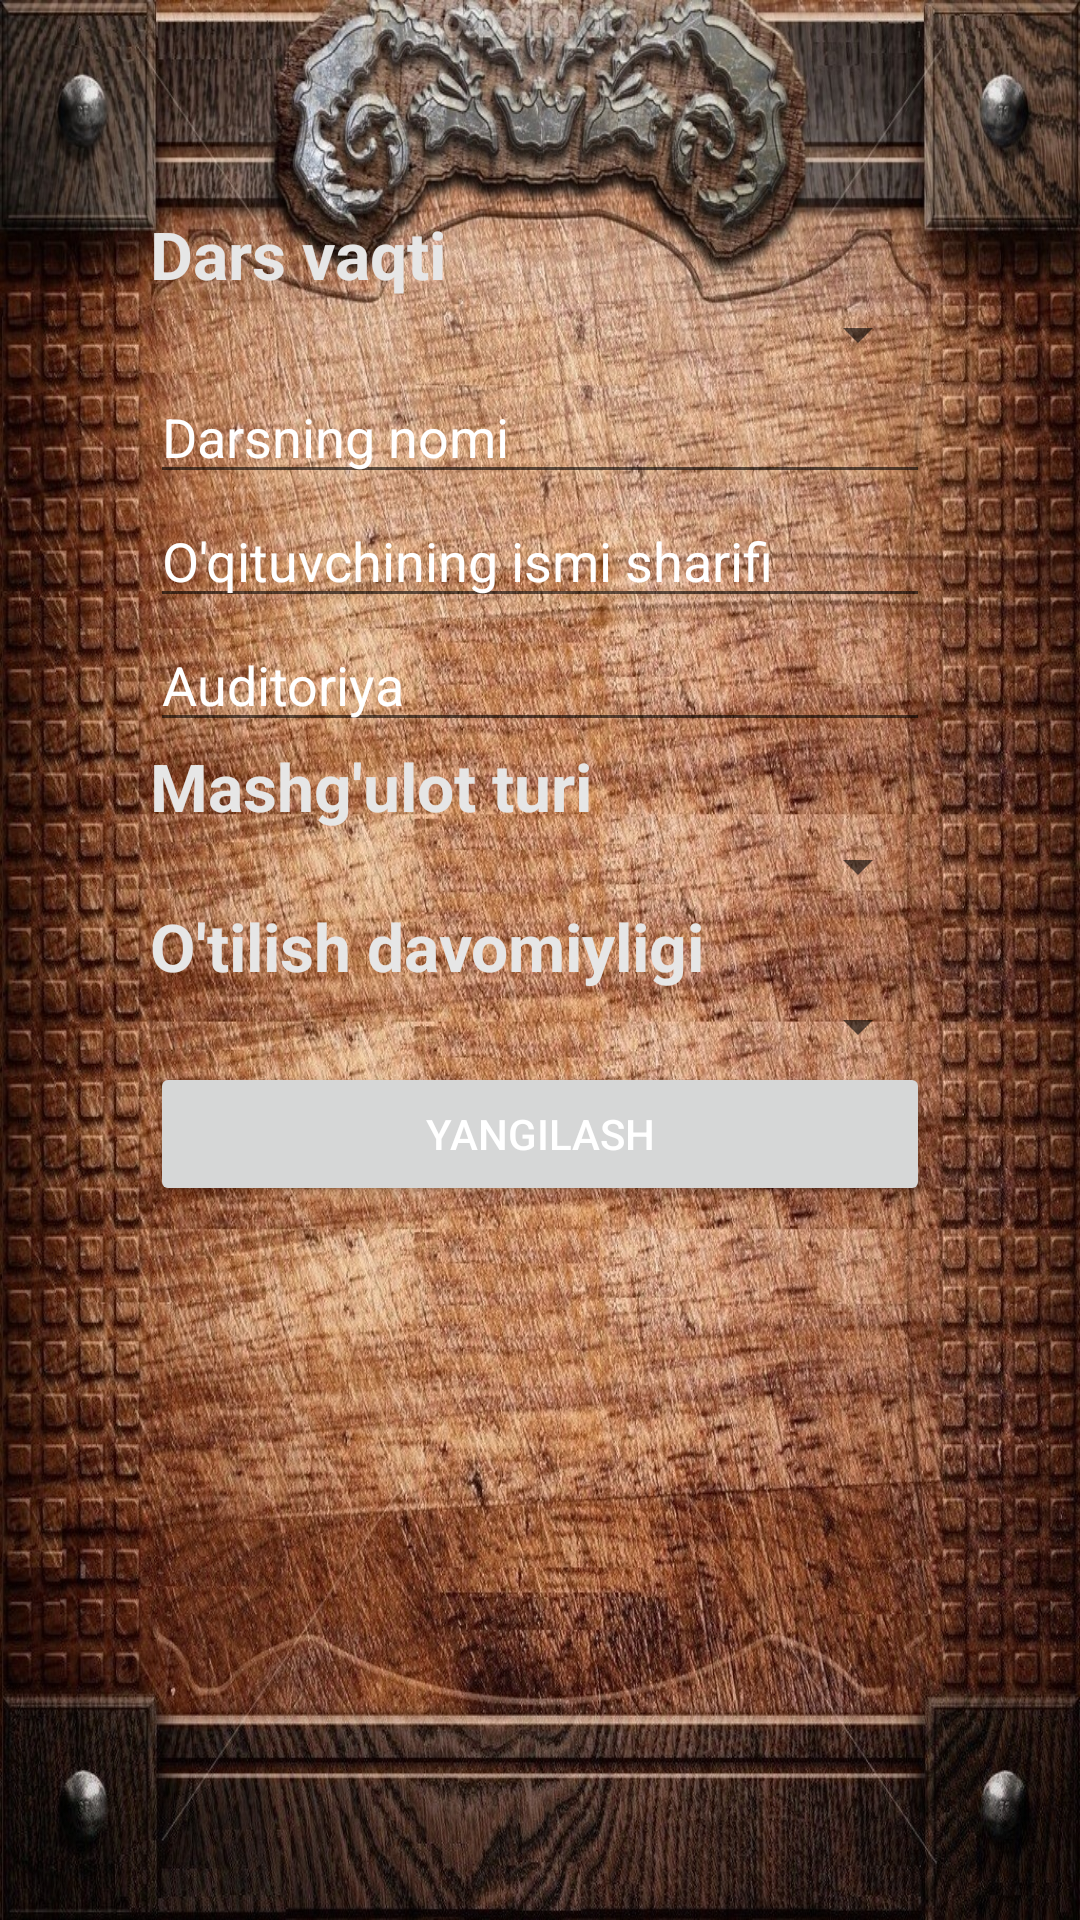

Here is an Android app screen rendered from its layout file. Give the layout XML and the strings, colors and styles it references.
<!-- AndroidManifest.xml: application theme AppTheme -->
<!-- res/layout/edit_lesson.xml -->
<?xml version="1.0" encoding="utf-8"?>
<LinearLayout xmlns:android="http://schemas.android.com/apk/res/android"
    android:layout_width="match_parent"
    android:layout_height="match_parent"
    android:background="@drawable/add"

    android:orientation="vertical">


    <LinearLayout
        android:layout_width="match_parent"
        android:layout_height="match_parent"
        android:layout_marginLeft="50dp"
        android:layout_marginRight="50dp"
        android:layout_marginTop="70dp"
        android:orientation="vertical">

        <TextView
            android:id="@+id/textTime"
            android:layout_width="wrap_content"
            android:layout_height="wrap_content"
            android:text="@string/time_lesson"
            android:textAppearance="?android:attr/textAppearanceLarge"
            android:textColor="@color/colorPrimaryDark"
            android:textStyle="bold"/>

        <Spinner
            android:id="@+id/spinner_time"
            android:layout_width="match_parent"
            android:layout_height="wrap_content"
            android:textColor="@color/colorPrimaryDark"
            android:textStyle="bold"/>

        <EditText
            android:id="@+id/editLesson"
            android:layout_width="match_parent"
            android:layout_height="wrap_content"
            android:clickable="true"
            android:hint="@string/name_lesson"
            android:textColor="@color/white"
            android:textColorHint="@color/white"/>

        <EditText
            android:id="@+id/editTeacher"
            android:layout_width="match_parent"
            android:layout_height="wrap_content"
            android:clickable="true"
            android:ems="10"
            android:inputType="textPersonName"
            android:hint="@string/name_teacher"
            android:textColor="@color/white"
            android:textColorHint="@color/white"/>

        <EditText
            android:id="@+id/editRoom"
            android:layout_width="match_parent"
            android:layout_height="wrap_content"
            android:clickable="true"
            android:ems="10"
            android:inputType="number"
            android:hint="@string/room"
            android:textColor="@color/white"
            android:textColorHint="@color/white"/>

        <TextView
            android:id="@+id/textLessonType"
            android:layout_width="wrap_content"
            android:layout_height="wrap_content"
            android:text="@string/lesson_type"
            android:textAppearance="?android:attr/textAppearanceLarge"
            android:textColor="@color/colorPrimaryDark"
            android:textStyle="bold" />

        <Spinner
            android:id="@+id/spinner_lesson_type"
            android:layout_width="match_parent"
            android:layout_height="wrap_content"
            android:textColor="@color/colorPrimaryDark"
            android:textStyle="bold"/>

        <TextView
            android:id="@+id/text_toq_juft"
            android:layout_width="wrap_content"
            android:layout_height="wrap_content"
            android:text="@string/toq_juft"
            android:textAppearance="?android:attr/textAppearanceLarge"
            android:textColor="@color/colorPrimaryDark"
            android:textStyle="bold"/>

        <Spinner
            android:id="@+id/spinner_week"
            android:layout_width="match_parent"
            android:layout_height="wrap_content"
            android:textColor="@color/white"/>

        <LinearLayout
            android:layout_width="match_parent"
            android:layout_height="wrap_content"
            android:orientation="horizontal">

            <Button
                android:id="@+id/btnUpd"
                android:layout_width="match_parent"
                android:layout_height="wrap_content"
                android:layout_weight="1"
                android:text="Yangilash"
                android:textColor="@color/white" />


        </LinearLayout>


    </LinearLayout>

</LinearLayout>
<!-- resources referenced by this layout -->
<resources>
  <color name="colorPrimaryDark">#e6e6e6</color>
  <color name="white">#ffffff</color>
  <!-- drawable add: jpg bitmap (drawable, 677959 bytes) -->
  <string name="lesson_type">Mashg\'ulot turi</string>
  <string name="name_lesson">Darsning nomi</string>
  <string name="name_teacher">O\'qituvchining ismi sharifi</string>
  <string name="room">Auditoriya</string>
  <string name="time_lesson">Dars vaqti</string>
  <string name="toq_juft">O\'tilish davomiyligi</string>
  <style name="AppTheme" parent="Theme.AppCompat.Light.DarkActionBar">
          
          <item name="colorPrimary">@color/colorPrimary</item>
          <item name="colorPrimaryDark">@color/colorPrimaryDark</item>
          <item name="colorAccent">@color/colorAccent</item>
      </style>
  <color name="colorPrimary">#3F51B5</color>
  <color name="colorAccent">#FF4081</color>
</resources>
